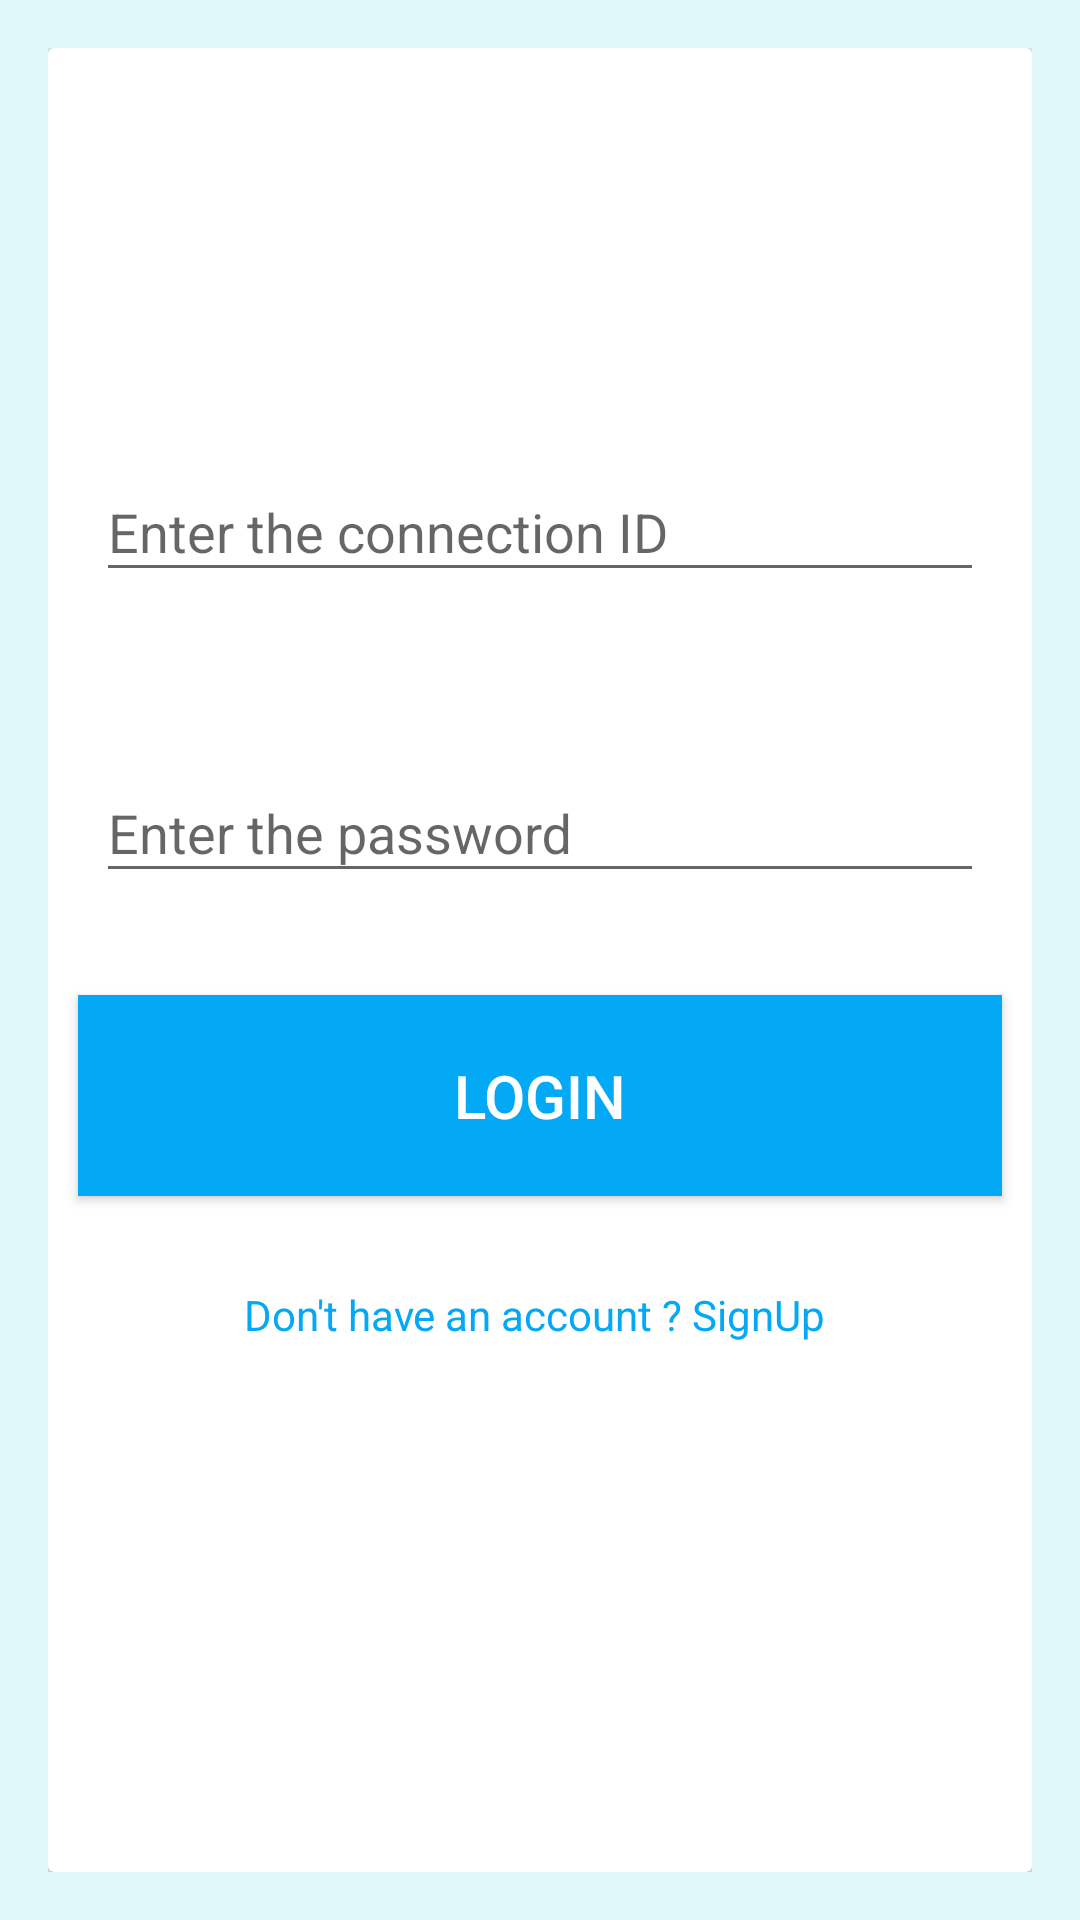

Here is an Android app screen rendered from its layout file. Give the layout XML and the strings, colors and styles it references.
<!-- AndroidManifest.xml: activity theme LoginTheme -->
<!-- res/layout/activity_login.xml -->
<?xml version="1.0" encoding="utf-8"?>
<RelativeLayout xmlns:android="http://schemas.android.com/apk/res/android"
    xmlns:tools="http://schemas.android.com/tools"
    android:id="@+id/activity_login"
    android:layout_width="match_parent"
    android:layout_height="match_parent"
    android:paddingBottom="@dimen/activity_vertical_margin"
    android:paddingLeft="@dimen/activity_horizontal_margin"
    android:paddingRight="@dimen/activity_horizontal_margin"
    android:paddingTop="@dimen/activity_vertical_margin"
    tools:context="com.hayanesh.dsm.LoginActivity"
    android:background="@color/bg">
    <android.support.v7.widget.CardView
        android:id="@+id/cardview1"
        android:layout_width="match_parent"
        android:layout_height="match_parent">


    <LinearLayout
        android:orientation="vertical"
        android:layout_width="fill_parent"
        android:layout_height="fill_parent"
        >


        <TextView
            android:layout_width="match_parent"
            android:layout_height="100dp"
            android:id="@+id/imageView2"
            android:text="Demand Side Managment"
            android:textStyle="italic"
            android:typeface="serif"
            android:textSize="32sp"
            android:padding="5sp"
            android:gravity="center|top"
            android:textColor="@android:color/white"
            android:background="@drawable/background_grad"
            android:layout_marginBottom="5dp"
            />

        <android.support.design.widget.TextInputLayout
            android:layout_width="match_parent"
            android:layout_height="wrap_content"
            android:padding="@dimen/activity_horizontal_margin"
            android:layout_marginTop="8dp"
            android:layout_marginBottom="8dp">
            <EditText android:id="@+id/email"
                android:layout_width="match_parent"
                android:layout_height="wrap_content"
                android:inputType="textCapWords"
                android:hint="Enter the connection ID"
                android:theme="@style/Base.AlertDialog.AppCompat.Light" />
        </android.support.design.widget.TextInputLayout>

        <android.support.design.widget.TextInputLayout
            android:layout_width="match_parent"
            android:layout_height="wrap_content"
            android:padding="@dimen/activity_horizontal_margin"
            android:layout_marginTop="8dp"
            android:layout_marginBottom="8dp">
            <EditText android:id="@+id/pass"
                android:layout_width="match_parent"
                android:layout_height="wrap_content"
                android:inputType="textPassword"
                android:hint="Enter the password"
                />
        </android.support.design.widget.TextInputLayout>

        <Button
            android:layout_width="match_parent"
            android:layout_height="wrap_content"
            android:text="Login"
            android:textSize="20sp"
            android:textColor="@android:color/white"
            android:background="@color/colourAccent"
            android:layout_margin="10dp"
            android:layout_marginTop="26dp"
            android:padding="20dp"
            android:id="@+id/login"
            android:layout_gravity="center_horizontal" />

        <TextView
            android:clickable="true"
            android:textColor="@color/colourAccent"
            android:layout_gravity="center_horizontal"
            android:foregroundGravity="center_vertical"
            android:layout_width="wrap_content"
            android:layout_height="wrap_content"
            android:layout_marginTop="20dp"
            android:contextClickable="true"
            android:text="Don't have an account ? SignUp "
            android:id="@+id/noaccount" />

    </LinearLayout>
    </android.support.v7.widget.CardView>
</RelativeLayout>
<!-- resources referenced by this layout -->
<resources>
  <color name="bg">#e0f7fa</color>
  <color name="colourAccent">#03A9F4</color>
  <dimen name="activity_horizontal_margin">16dp</dimen>
  <dimen name="activity_vertical_margin">16dp</dimen>
  <style name="LoginTheme" parent="Theme.AppCompat.Light.DarkActionBar">
          
          <item name="colorPrimary">#2196F3</item>
          <item name="colorPrimaryDark">#0D47A1</item>
          <item name="colorAccent">#03A9F4</item>
          <item name="android:windowFullscreen">true</item>
      </style>
</resources>
